Run: headless pygame with SDL's dummy video driver; simulated clock (each Clock.tick advances the game by its frame time, no real sleeping); random seed 0; keys injected as events and as key.get_pressed() state; no mouse input.
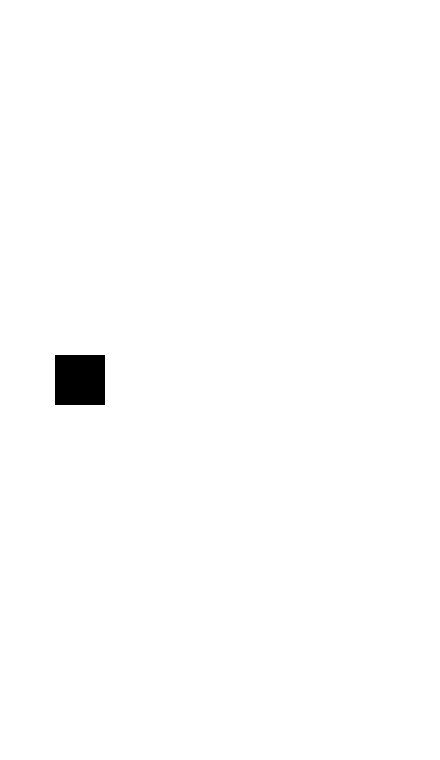
Frame 1 of 4 · flips 1–60 · no input
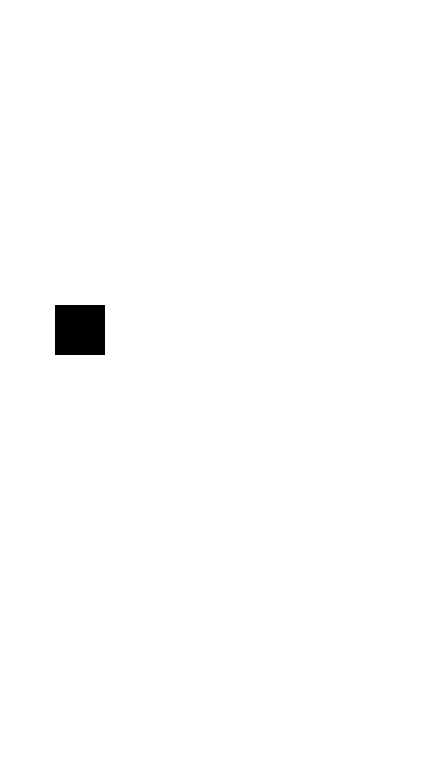
Frame 2 of 4 · flips 61–180 · tapped SPACE, RETURN · held RIGHT (→), D
Frame 3 of 4 · flips 181–300 · held DOWN (↓), S · screen unchanged from frame 2, image omitted
Frame 4 of 4 · flips 301–420 · held LEFT (←), A, UP (↑), W · screen unchanged from frame 3, image omitted

The pygame program that drew these frames:

import pygame as pg
from pygame.locals import *
import time
import os
import sys

screensize = (440,760)

player_x = 80-25
player_y = 380-25
player_data = (player_x, player_y, 50, 50)

pg.init()
screen = pg.display.set_mode(screensize)
pg.display.set_caption("FlappyMobile Clone")
run = True

while run:

    screen.fill((255,255,255))
    pg.draw.rect(screen,(0,0,0), pg.Rect(player_data))


    pg.display.update()

    for event in pg.event.get():
        if event.type == pg.KEYDOWN:
            if event.key == pg.K_SPACE:
                player_y -= 50
                player_data = (player_x, player_y, 50, 50)
        if event.type == pg.QUIT:
            run = False
